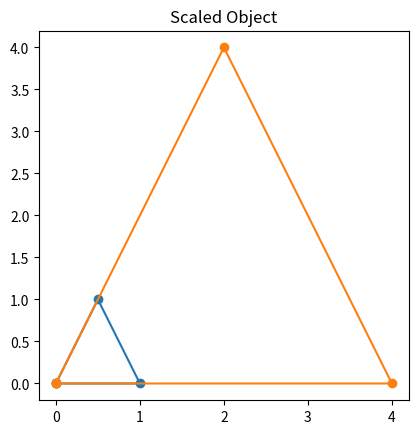

Here is the Python script that generated this plot:
import numpy as np
import matplotlib.pyplot as plt

def plot_object(vertices, title):
    vertices = np.append(vertices, [vertices[0]], axis=0) 
    plt.plot(vertices[:, 0], vertices[:, 1], marker='o')
    plt.title(title)
    plt.grid()
    plt.gca().set_aspect('equal', adjustable='box')
    plt.show()

triangle = np.array([
    [0, 0],
    [1, 0],
    [0.5, 1]
])

plot_object(triangle, "Original Object")


def scale(vertices, sx, sy):
    transformation_matrix = np.array([
        [sx, 0, 0],
        [0, sy, 0],
        [0, 0, 1]
    ])
    vertices = np.hstack((vertices, np.ones((vertices.shape[0], 1))))
    return (transformation_matrix @ vertices.T).T[:, :2]
scaled_triangle = scale(triangle, 4, 4)
plot_object(scaled_triangle, "Scaled Object")
